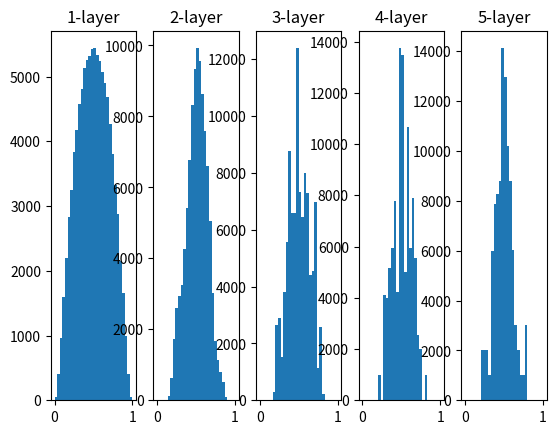

The script that saved this image:
import numpy as np
import matplotlib.pyplot as plt


def sigmoid(x):
    return 1 / (1 + np.exp(-x))


def Relu(x):
    return np.maximum(0, x)


input_data = np.random.randn(1000, 100)
node_num = 100
hidden_layer_size = 5
activations = {}

x = input_data

func = sigmoid
# func = Relu
# func = np.tanh

for i in range(hidden_layer_size):
    if i != 0:
        x = activations[i - 1]

    # w = np.random.randn(node_num, node_num) * 1
    # w = np.random.randn(node_num, node_num) * 0.01
    w = np.random.randn(node_num, node_num) / np.sqrt(node_num)  # Xavier Initialization
    # w = np.random.randn(node_num, node_num) * np.sqrt(2 / node_num)  # He Initialization

    a = np.dot(x, w)
    z = func(a)
    activations[i] = z


for i, a in activations.items():
    plt.subplot(1, len(activations), i + 1)
    plt.title(str(i + 1) + "-layer")
    plt.hist(a.flatten(), 30, range=(0, 1))

plt.savefig("fig.png")

